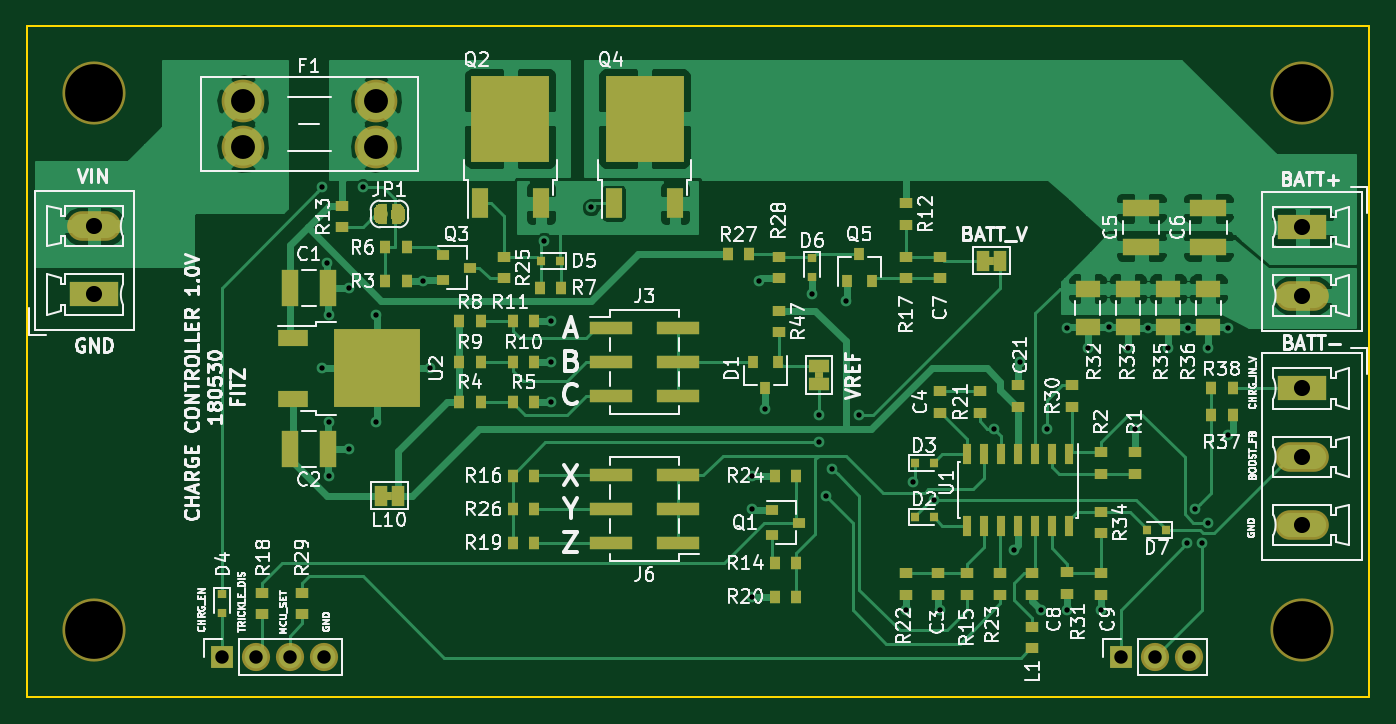
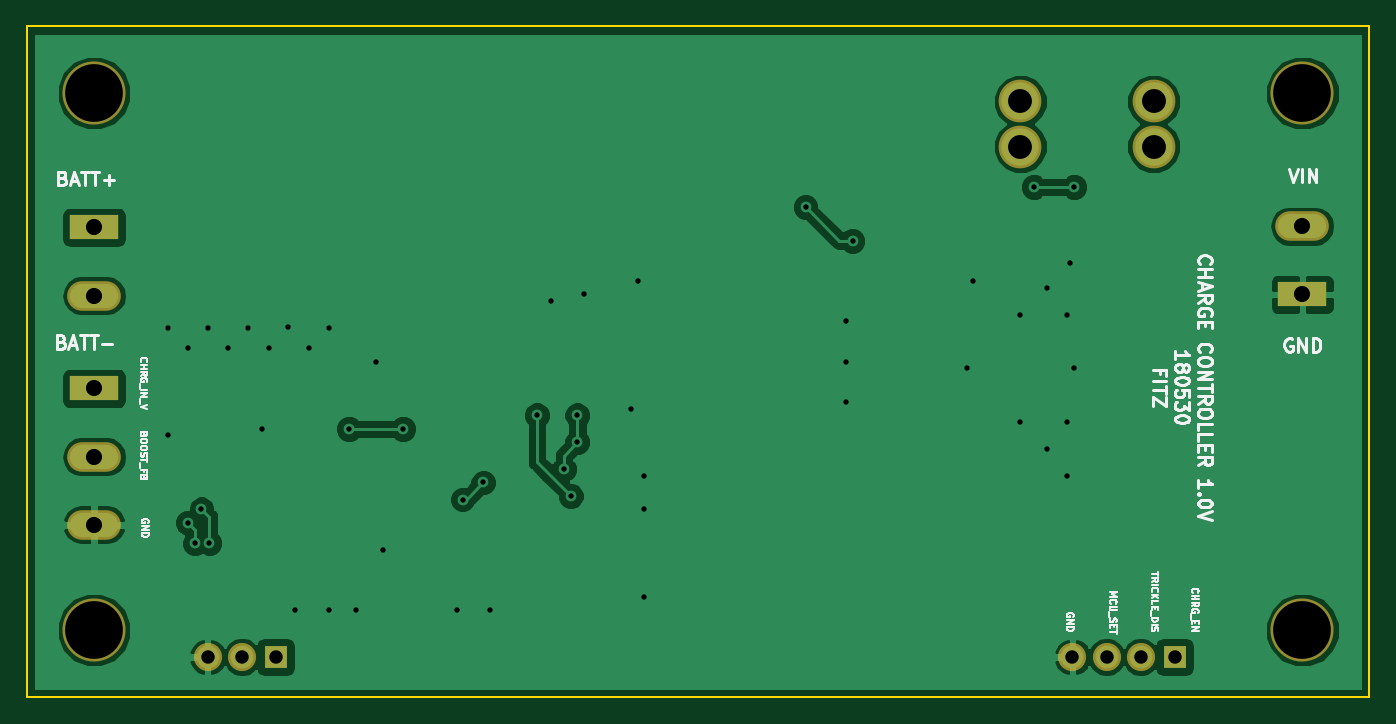
Circuit board: 8 layer files. Board 100.0 x 50.0 mm.
- bottom_copper: charge_controller-B.Cu.gbl (43733 bytes)
- bottom_mask: charge_controller-B.Mask.gbs (1652 bytes)
- bottom_silk: charge_controller-B.SilkS.gbo (23640 bytes)
- outline: charge_controller-Edge.Cuts.gm1 (770 bytes)
- top_copper: charge_controller-F.Cu.gtl (87296 bytes)
- top_mask: charge_controller-F.Mask.gts (12672 bytes)
- top_silk: charge_controller-F.SilkS.gto (99151 bytes)
- drill: charge_controller.drl (1469 bytes)

=== bottom_copper: charge_controller-B.Cu.gbl (43733 bytes, source omitted) ===
=== bottom_mask: charge_controller-B.Mask.gbs ===
G04 #@! TF.GenerationSoftware,KiCad,Pcbnew,5.0.0-rc2-unknown-2cb65f9~65~ubuntu17.10.1*
G04 #@! TF.CreationDate,2018-06-03T22:05:48-07:00*
G04 #@! TF.ProjectId,charge_controller,6368617267655F636F6E74726F6C6C65,rev?*
G04 #@! TF.SameCoordinates,Original*
G04 #@! TF.FileFunction,Soldermask,Bot*
G04 #@! TF.FilePolarity,Negative*
%FSLAX46Y46*%
G04 Gerber Fmt 4.6, Leading zero omitted, Abs format (unit mm)*
G04 Created by KiCad (PCBNEW 5.0.0-rc2-unknown-2cb65f9~65~ubuntu17.10.1) date Sun Jun  3 22:05:48 2018*
%MOMM*%
%LPD*%
G01*
G04 APERTURE LIST*
%ADD10R,3.600000X1.800000*%
%ADD11O,4.000000X2.200000*%
%ADD12R,1.700000X1.700000*%
%ADD13O,2.100000X2.100000*%
%ADD14C,3.180000*%
%ADD15C,4.700000*%
G04 APERTURE END LIST*
D10*
G04 #@! TO.C,J5*
X195000000Y-127000000D03*
D11*
X195000000Y-132080000D03*
X195000000Y-137160000D03*
G04 #@! TD*
D12*
G04 #@! TO.C,J7*
X181460000Y-147000000D03*
D13*
X184000000Y-147000000D03*
X186540000Y-147000000D03*
G04 #@! TD*
D12*
G04 #@! TO.C,J1*
X114500000Y-147000000D03*
D13*
X117040000Y-147000000D03*
X119580000Y-147000000D03*
X122120000Y-147000000D03*
G04 #@! TD*
D14*
G04 #@! TO.C,F1*
X126000000Y-109000000D03*
X126000000Y-105600000D03*
X116080000Y-109000000D03*
X116080000Y-105600000D03*
G04 #@! TD*
D11*
G04 #@! TO.C,J2*
X105000000Y-114920000D03*
D10*
X105000000Y-120000000D03*
G04 #@! TD*
D11*
G04 #@! TO.C,J4*
X195000000Y-120080000D03*
D10*
X195000000Y-115000000D03*
G04 #@! TD*
D15*
G04 #@! TO.C,MK1*
X105000000Y-105000000D03*
G04 #@! TD*
G04 #@! TO.C,MK2*
X195000000Y-105000000D03*
G04 #@! TD*
G04 #@! TO.C,MK3*
X105000000Y-145000000D03*
G04 #@! TD*
G04 #@! TO.C,MK4*
X195000000Y-145000000D03*
G04 #@! TD*
M02*

=== bottom_silk: charge_controller-B.SilkS.gbo (23640 bytes, source omitted) ===
=== outline: charge_controller-Edge.Cuts.gm1 ===
G04 #@! TF.GenerationSoftware,KiCad,Pcbnew,5.0.0-rc2-unknown-2cb65f9~65~ubuntu17.10.1*
G04 #@! TF.CreationDate,2018-06-03T22:05:48-07:00*
G04 #@! TF.ProjectId,charge_controller,6368617267655F636F6E74726F6C6C65,rev?*
G04 #@! TF.SameCoordinates,Original*
G04 #@! TF.FileFunction,Profile,NP*
%FSLAX46Y46*%
G04 Gerber Fmt 4.6, Leading zero omitted, Abs format (unit mm)*
G04 Created by KiCad (PCBNEW 5.0.0-rc2-unknown-2cb65f9~65~ubuntu17.10.1) date Sun Jun  3 22:05:48 2018*
%MOMM*%
%LPD*%
G01*
G04 APERTURE LIST*
%ADD10C,0.150000*%
G04 APERTURE END LIST*
D10*
X200000000Y-100000000D02*
X100000000Y-100000000D01*
X200000000Y-150000000D02*
X200000000Y-100000000D01*
X100000000Y-150000000D02*
X200000000Y-150000000D01*
X100000000Y-100000000D02*
X100000000Y-150000000D01*
M02*

=== top_copper: charge_controller-F.Cu.gtl (87296 bytes, source omitted) ===
=== top_mask: charge_controller-F.Mask.gts (12672 bytes, source omitted) ===
=== top_silk: charge_controller-F.SilkS.gto (99151 bytes, source omitted) ===
=== drill: charge_controller.drl ===
M48
;DRILL file {KiCad 5.0.0-rc2-unknown-2cb65f9~65~ubuntu17.10.1} date Sun Jun  3 22:05:34 2018
;FORMAT={-:-/ absolute / inch / decimal}
FMAT,2
INCH,TZ
T1C0.0157
T2C0.0394
T3C0.0472
T4C0.0701
T5C0.1693
%
G90
G05
M72
T1
X4.8031Y-4.4094
X4.8031Y-4.9409
X4.8155Y-4.6333
X4.8228Y-4.7835
X4.8228Y-5.0984
X4.8228Y-5.2559
X4.8819Y-4.7047
X4.8819Y-5.1772
X4.9213Y-4.4094
X4.9606Y-4.7835
X4.9606Y-5.0984
X5.0984Y-4.685
X5.1181Y-4.9409
X5.4528Y-4.5669
X5.4724Y-4.8031
X5.4724Y-4.9213
X5.4724Y-5.0394
X5.5906Y-4.4685
X6.063Y-5.2559
X6.063Y-5.3543
X6.063Y-5.6102
X6.0827Y-4.685
X6.1024Y-5.0591
X6.2402Y-4.7244
X6.2598Y-5.0787
X6.2598Y-5.1575
X6.2795Y-5.315
X6.2992Y-5.2362
X6.3386Y-4.7441
X6.378Y-5.0787
X6.5157Y-5.6496
X6.5354Y-5.2756
X6.5966Y-5.3258
X6.6142Y-5.6496
X6.7717Y-5.1181
X6.8307Y-5.4724
X6.8504Y-4.9213
X6.9094Y-5.6496
X6.9291Y-5.1181
X6.9882Y-4.8228
X6.9882Y-5.6496
X7.0472Y-4.8819
X7.0866Y-5.6496
X7.1091Y-4.8201
X7.1654Y-4.8819
X7.185Y-5.1181
X7.2244Y-4.8228
X7.2835Y-4.8819
X7.3403Y-5.4527
X7.3425Y-4.8228
X7.3622Y-5.3543
X7.3816Y-5.4543
X7.4016Y-4.8819
X7.4016Y-5.3937
X7.4606Y-4.8228
X7.4606Y-5.1378
T2
X4.5079Y-5.7874
X4.6079Y-5.7874
X4.7079Y-5.7874
X4.8079Y-5.7874
X7.1441Y-5.7874
X7.2441Y-5.7874
X7.3441Y-5.7874
T3
X7.6772Y-4.5276
X7.6772Y-4.7276
X7.6772Y-5.
X7.6772Y-5.2
X7.6772Y-5.4
X4.1339Y-4.5244
X4.1339Y-4.7244
T4
X4.5701Y-4.1575
X4.5701Y-4.2913
X4.9606Y-4.1575
X4.9606Y-4.2913
T5
X4.1339Y-4.1339
X7.6772Y-4.1339
X7.6772Y-5.7087
X4.1339Y-5.7087
T0
M30

